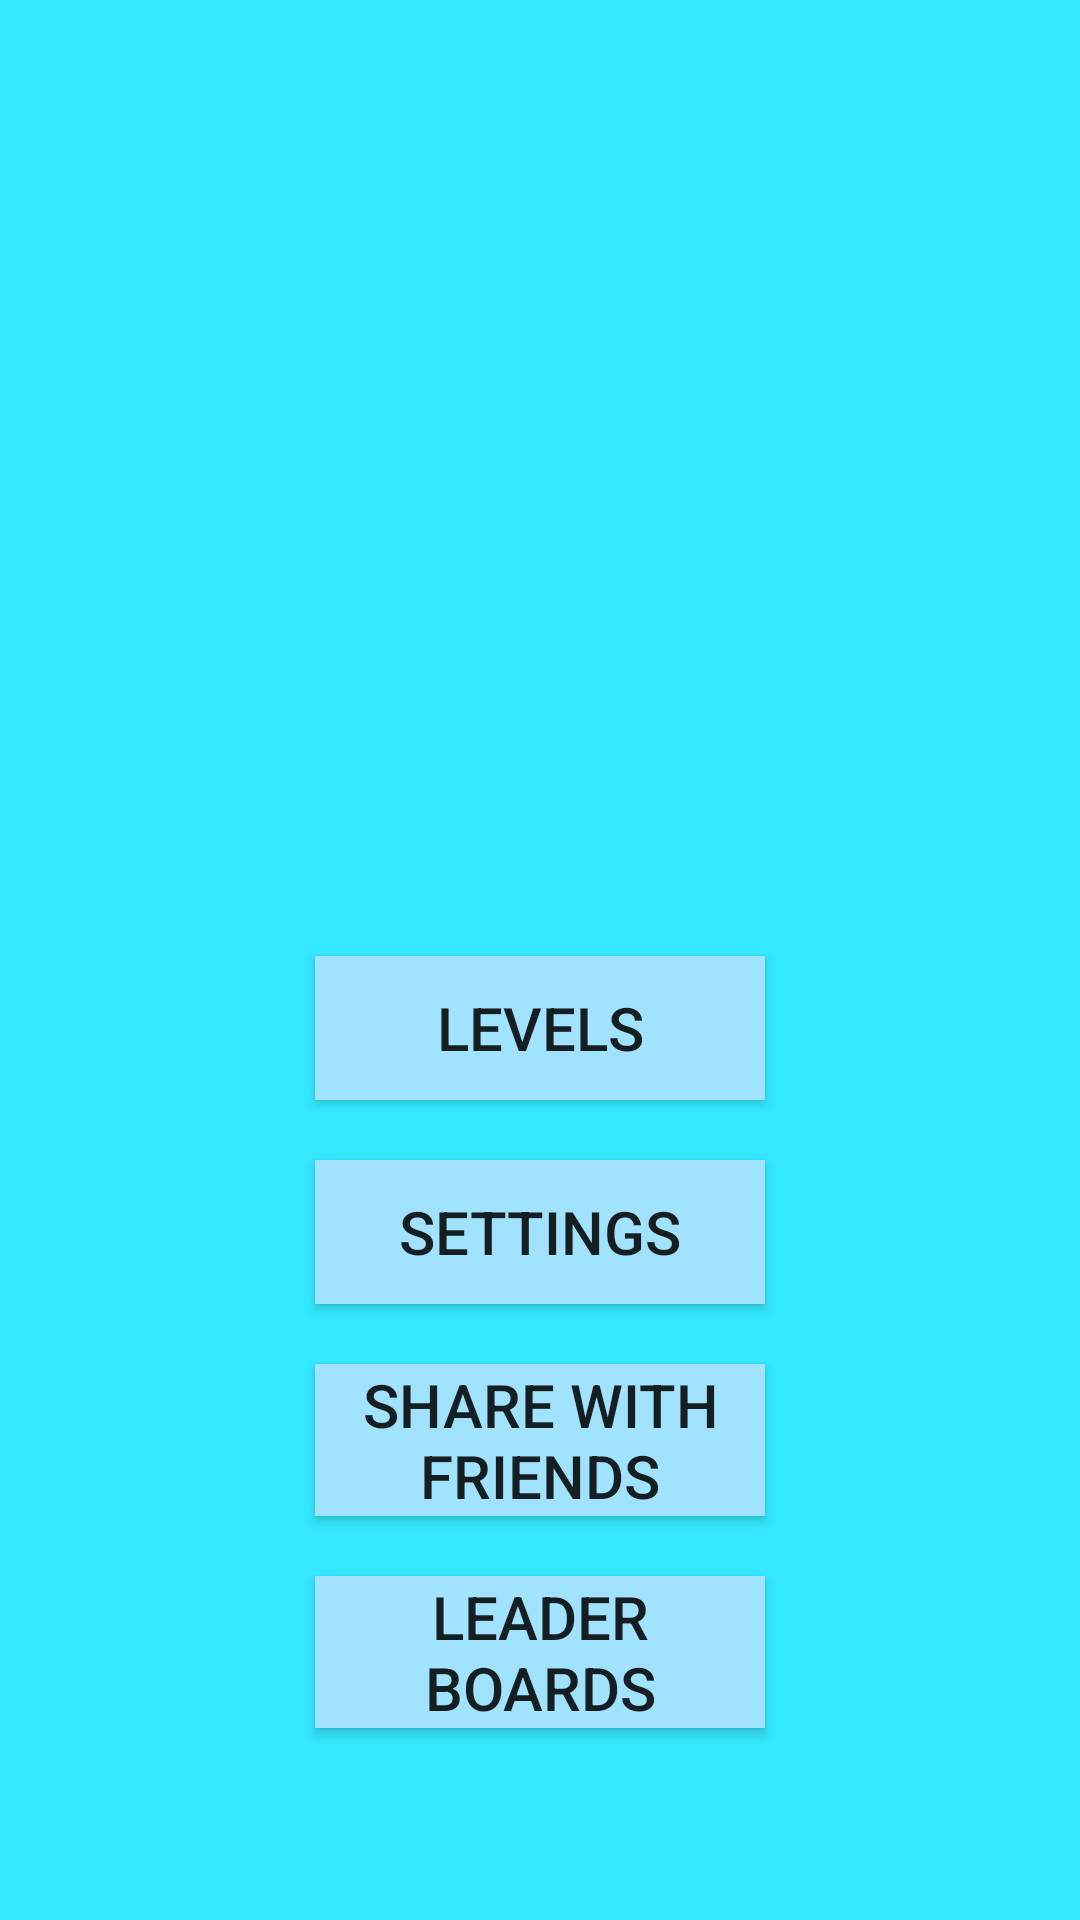

This screen was rendered from an Android layout file. Write that file and the resources it references.
<!-- AndroidManifest.xml: application theme AppTheme -->
<!-- res/layout/fragment_main_menu.xml -->
<?xml version="1.0" encoding="utf-8"?>

<FrameLayout xmlns:android="http://schemas.android.com/apk/res/android"
    xmlns:tools="http://schemas.android.com/tools"
    android:layout_width="match_parent"
    android:layout_height="match_parent"
    tools:context=".MainMenuFragment"
    android:id="@+id/main_menu_frag"
    android:background="#34E8FF">

    <LinearLayout
            android:layout_width="match_parent"
            android:layout_height="match_parent"
            android:orientation="vertical"
            android:gravity="center">
        <ImageView
            android:id="@+id/game_logo"
            android:layout_width="275dp"
            android:layout_height="175dp"
            android:src="@drawable/operation_x_logo">
        </ImageView>

        <Button
            android:id="@+id/level_button"
            android:layout_width="150dp"
            android:layout_height="wrap_content"
            android:text="@string/levels"
            android:textSize="20sp"
            android:layout_marginTop="80dp"
            android:layout_marginBottom="10dp"
            android:background="#A1E2FF"/>

        <Button
            android:id="@+id/settings_button"
            android:layout_width="150dp"
            android:layout_height="wrap_content"
            android:text="@string/settings"
            android:textSize="20sp"
            android:layout_marginTop="10dp"
            android:layout_marginBottom="10dp"
            android:background="#A1E2FF"/>

        <Button
            android:id="@+id/share_button"
            android:layout_width="150dp"
            android:layout_height="wrap_content"
            android:text="@string/share_with_friends"
            android:textSize="20sp"
            android:layout_marginTop="10dp"
            android:layout_marginBottom="10dp"
            android:background="#A1E2FF"/>

        <Button
            android:id="@+id/leaderB_button"
            android:layout_width="150dp"
            android:layout_height="wrap_content"
            android:text="@string/leader_boards"
            android:textSize="20sp"
            android:layout_marginTop="10dp"
            android:background="#A1E2FF"/>
    </LinearLayout>

</FrameLayout>
<!-- resources referenced by this layout -->
<resources>
  <string name="leader_boards">Leader Boards</string>
  <string name="levels">Levels</string>
  <string name="settings">Settings</string>
  <string name="share_with_friends">Share with friends</string>
  <style name="AppTheme" parent="Theme.AppCompat.Light.NoActionBar">
          
          <item name="colorPrimary">@color/colorPrimary</item>
          <item name="colorPrimaryDark">#5A5E5D</item>
          <item name="colorAccent">@color/colorAccent</item>
      </style>
  <color name="colorPrimary">#6200EE</color>
  <color name="colorAccent">#03DAC5</color>
</resources>
